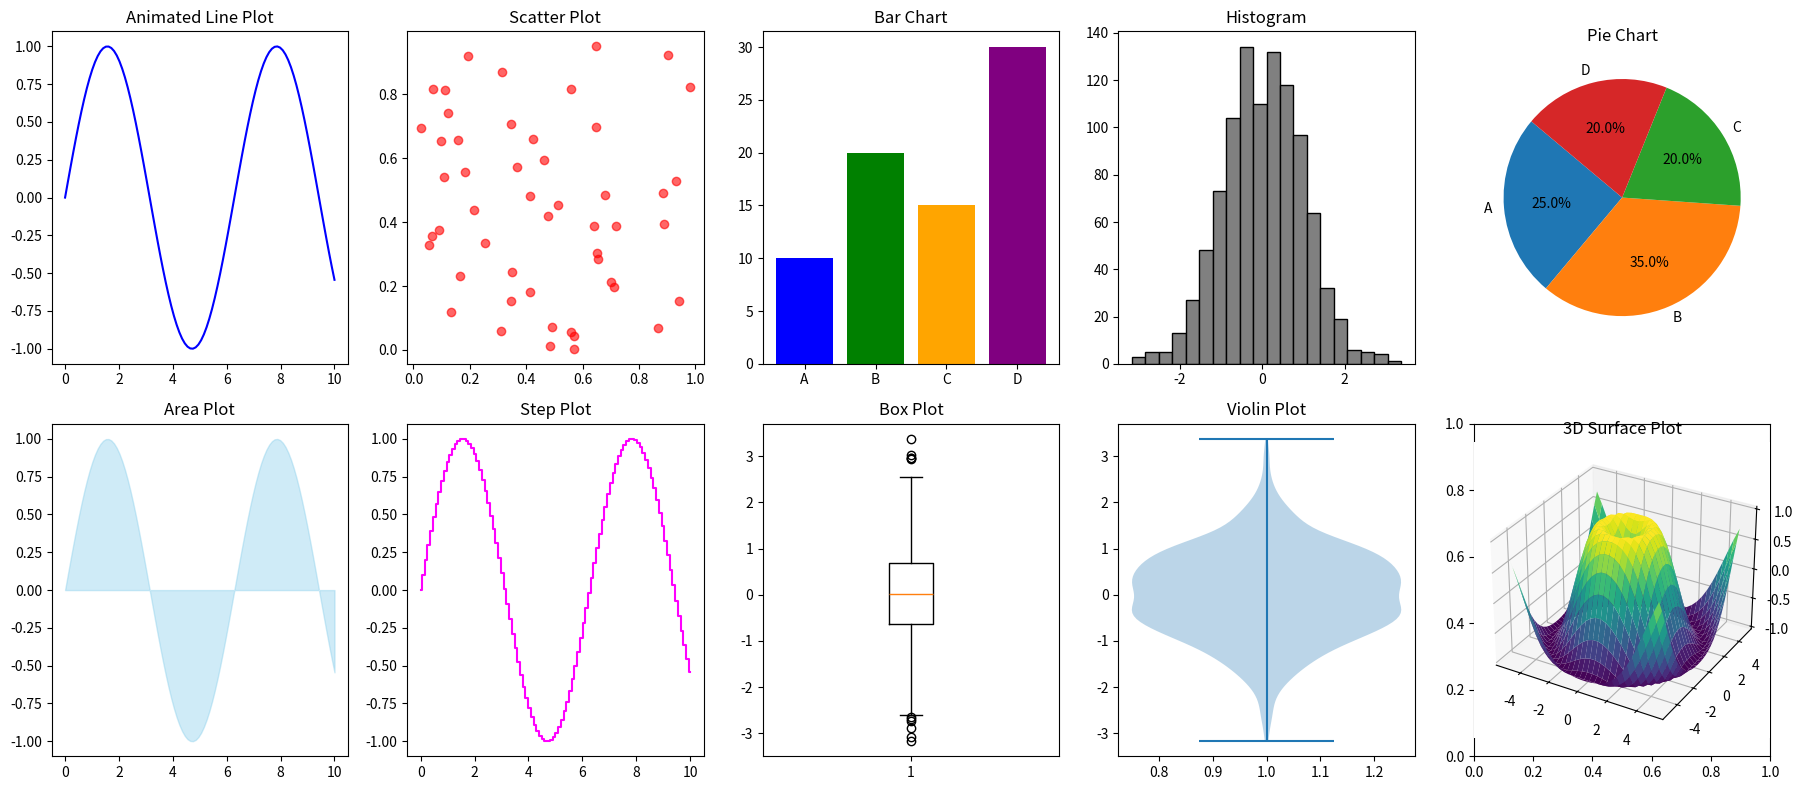

The matplotlib source for this figure:
import matplotlib.pyplot as plt
import numpy as np
import matplotlib.animation as animation
from mpl_toolkits.mplot3d import Axes3D

# Sample Data
x = np.linspace(0, 10, 100)
y = np.sin(x)
bar_labels = ['A', 'B', 'C', 'D']
bar_values = [10, 20, 15, 30]
hist_data = np.random.randn(1000)
scatter_x = np.random.rand(50)
scatter_y = np.random.rand(50)
pie_sizes = [25, 35, 20, 20]

# Create a 2-row, 5-column grid of subplots
fig, axes = plt.subplots(2, 5, figsize=(18, 8))

# ---------- ANIMATED PLOT (Line Plot) ----------
line, = axes[0, 0].plot(x, np.sin(x), color='b')
axes[0, 0].set_title("Animated Line Plot")

def update(frame):
    line.set_ydata(np.sin(x + frame / 10))  # Update y-data
    return line,

ani = animation.FuncAnimation(fig, update, frames=100, interval=50)

# ---------- STATIC PLOTS ----------
# Scatter Plot
axes[0, 1].scatter(scatter_x, scatter_y, color='r', alpha=0.6)
axes[0, 1].set_title("Scatter Plot")

# Bar Chart
axes[0, 2].bar(bar_labels, bar_values, color=['blue', 'green', 'orange', 'purple'])
axes[0, 2].set_title("Bar Chart")

# Histogram
axes[0, 3].hist(hist_data, bins=20, color='gray', edgecolor='black')
axes[0, 3].set_title("Histogram")

# Pie Chart
axes[0, 4].pie(pie_sizes, labels=bar_labels, autopct='%1.1f%%', startangle=140)
axes[0, 4].set_title("Pie Chart")

# Area Plot
axes[1, 0].fill_between(x, y, color="skyblue", alpha=0.4)
axes[1, 0].set_title("Area Plot")

# Step Plot
axes[1, 1].step(x, y, where='mid', color='magenta')
axes[1, 1].set_title("Step Plot")

# Box Plot
axes[1, 2].boxplot(hist_data)
axes[1, 2].set_title("Box Plot")

# Violin Plot
axes[1, 3].violinplot(hist_data)
axes[1, 3].set_title("Violin Plot")

# 3D Surface Plot
ax3d = fig.add_subplot(2, 5, 10, projection='3d')
X, Y = np.meshgrid(np.linspace(-5, 5, 30), np.linspace(-5, 5, 30))
Z = np.sin(np.sqrt(X**2 + Y**2))
ax3d.plot_surface(X, Y, Z, cmap='viridis')
ax3d.set_title("3D Surface Plot")

# Adjust layout to prevent overlapping
plt.tight_layout()
plt.show()